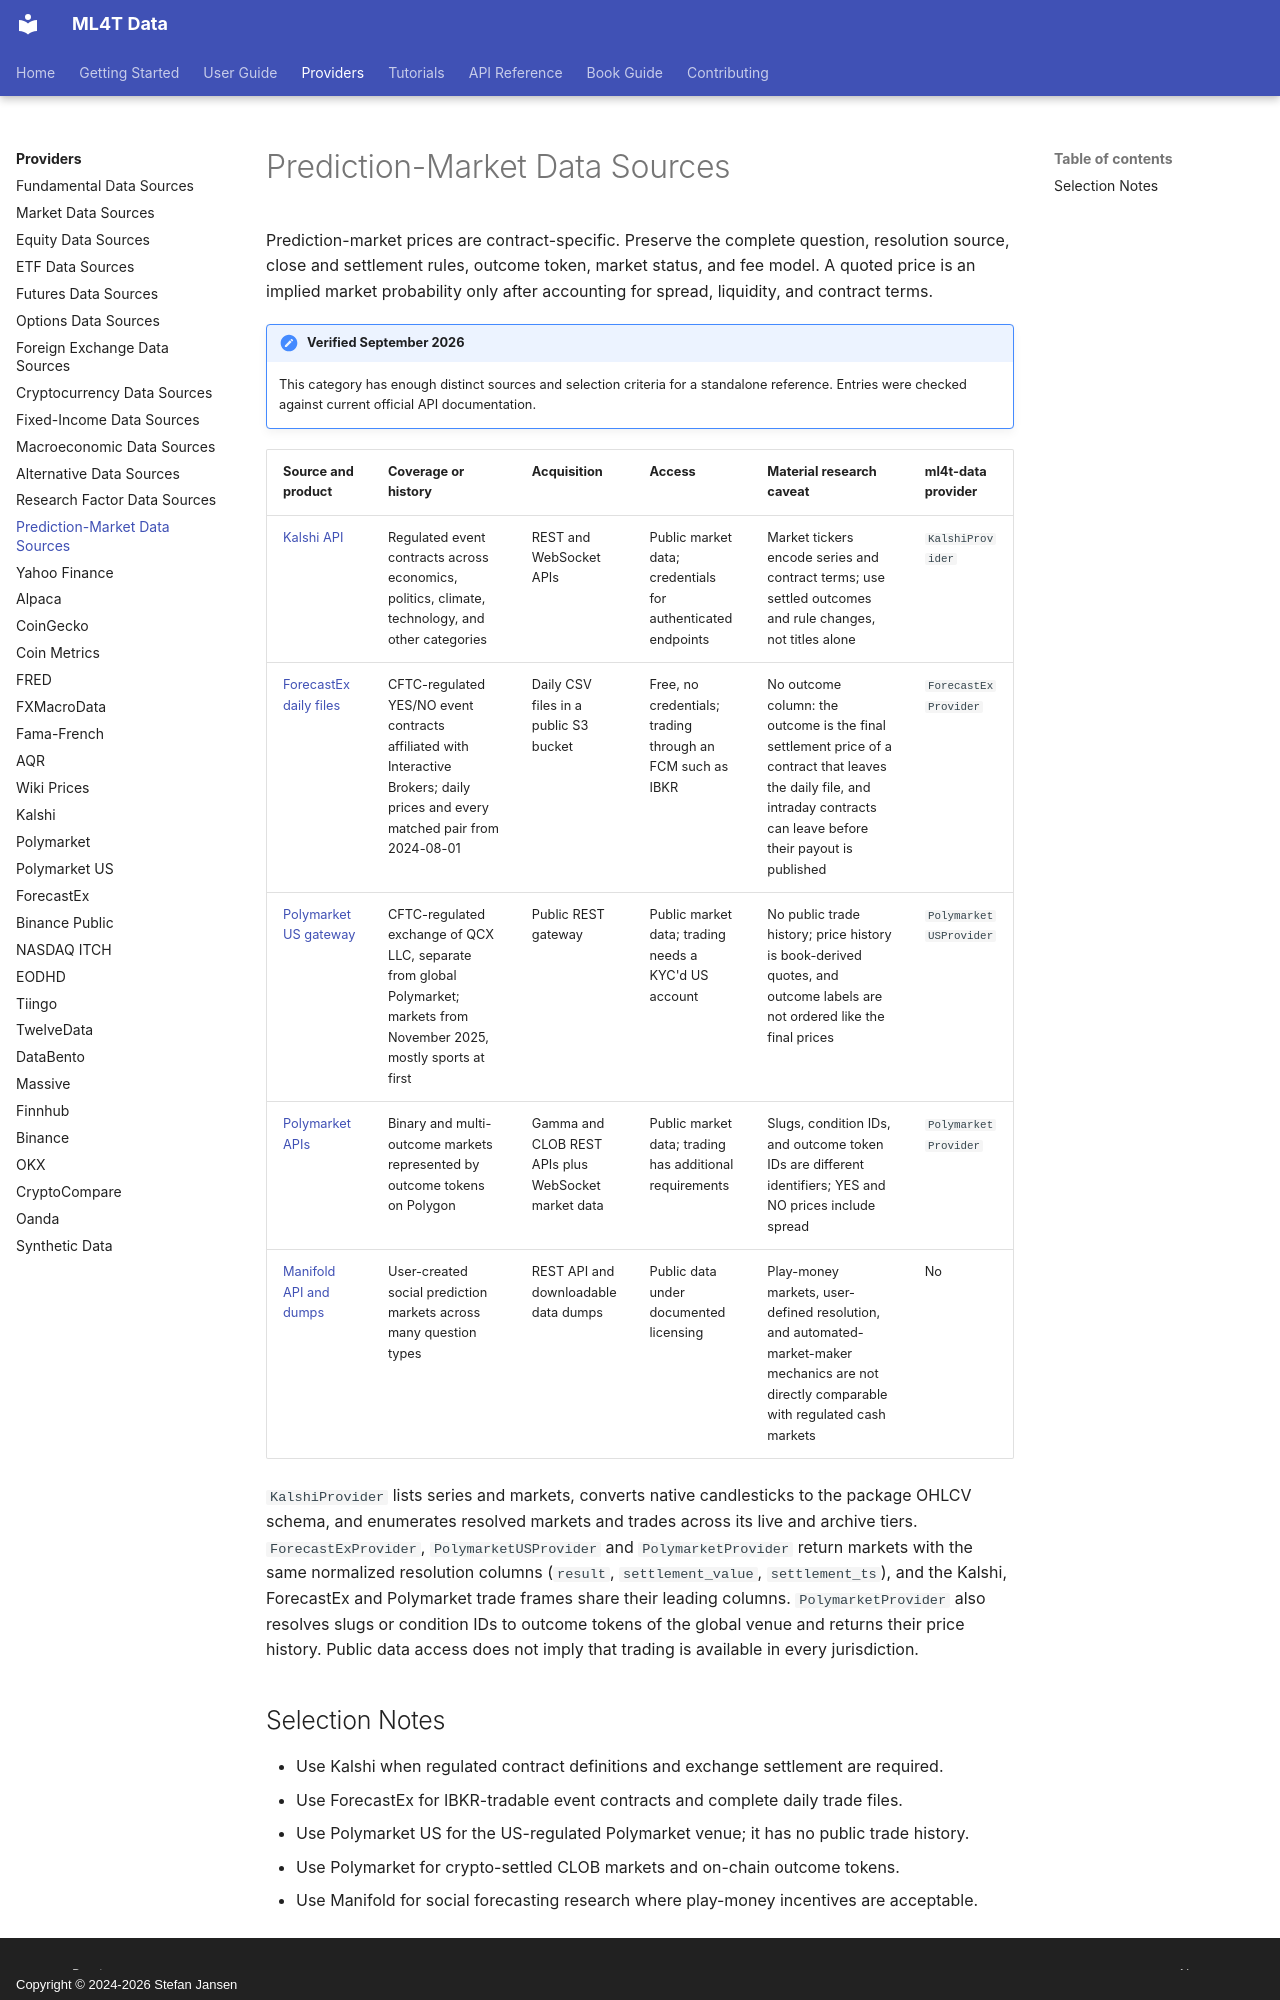

repository: ml4t/data · page: providers/prediction_markets/index.html · generator: mkdocs · copyright: Copyright © 2024-2026 Stefan Jansen

# Prediction-Market Data Sources

Prediction-market prices are contract-specific. Preserve the complete question, resolution
source, close and settlement rules, outcome token, market status, and fee model. A quoted price is
an implied market probability only after accounting for spread, liquidity, and contract terms.

!!! note "Verified September 2026"
    This category has enough distinct sources and selection criteria for a standalone reference.
    Entries were checked against current official API documentation.

| Source and product | Coverage or history | Acquisition | Access | Material research caveat | ml4t-data provider |
|--------------------|---------------------|-------------|--------|--------------------------|--------------------|
| [Kalshi API](https://docs.kalshi.com/getting_started/quick_start_market_data) | Regulated event contracts across economics, politics, climate, technology, and other categories | REST and WebSocket APIs | Public market data; credentials for authenticated endpoints | Market tickers encode series and contract terms; use settled outcomes and rule changes, not titles alone | `KalshiProvider` |
| [ForecastEx daily files](https://forecastex.com/data) | CFTC-regulated YES/NO event contracts affiliated with Interactive Brokers; daily prices and every matched pair from 2024-08-01 | Daily CSV files in a public S3 bucket | Free, no credentials; trading through an FCM such as IBKR | No outcome column: the outcome is the final settlement price of a contract that leaves the daily file, and intraday contracts can leave before their payout is published | `ForecastExProvider` |
| [Polymarket US gateway](https://docs.polymarket.us/api-reference/introduction) | CFTC-regulated exchange of QCX LLC, separate from global Polymarket; markets from November 2025, mostly sports at first | Public REST gateway | Public market data; trading needs a KYC'd US account | No public trade history; price history is book-derived quotes, and outcome labels are not ordered like the final prices | `PolymarketUSProvider` |
| [Polymarket APIs](https://docs.polymarket.com/) | Binary and multi-outcome markets represented by outcome tokens on Polygon | Gamma and CLOB REST APIs plus WebSocket market data | Public market data; trading has additional requirements | Slugs, condition IDs, and outcome token IDs are different identifiers; YES and NO prices include spread | `PolymarketProvider` |
| [Manifold API and dumps](https://docs.manifold.markets/) | User-created social prediction markets across many question types | REST API and downloadable data dumps | Public data under documented licensing | Play-money markets, user-defined resolution, and automated-market-maker mechanics are not directly comparable with regulated cash markets | No |

`KalshiProvider` lists series and markets, converts native candlesticks to the package OHLCV
schema, and enumerates resolved markets and trades across its live and archive tiers.
`ForecastExProvider`, `PolymarketUSProvider` and `PolymarketProvider` return markets with the
same normalized resolution columns (`result`, `settlement_value`, `settlement_ts`), and the
Kalshi, ForecastEx and Polymarket trade frames share their leading columns. `PolymarketProvider`
also resolves slugs or condition IDs to outcome tokens of the global venue and returns their
price history. Public data access does not
imply that trading is available in every jurisdiction.
